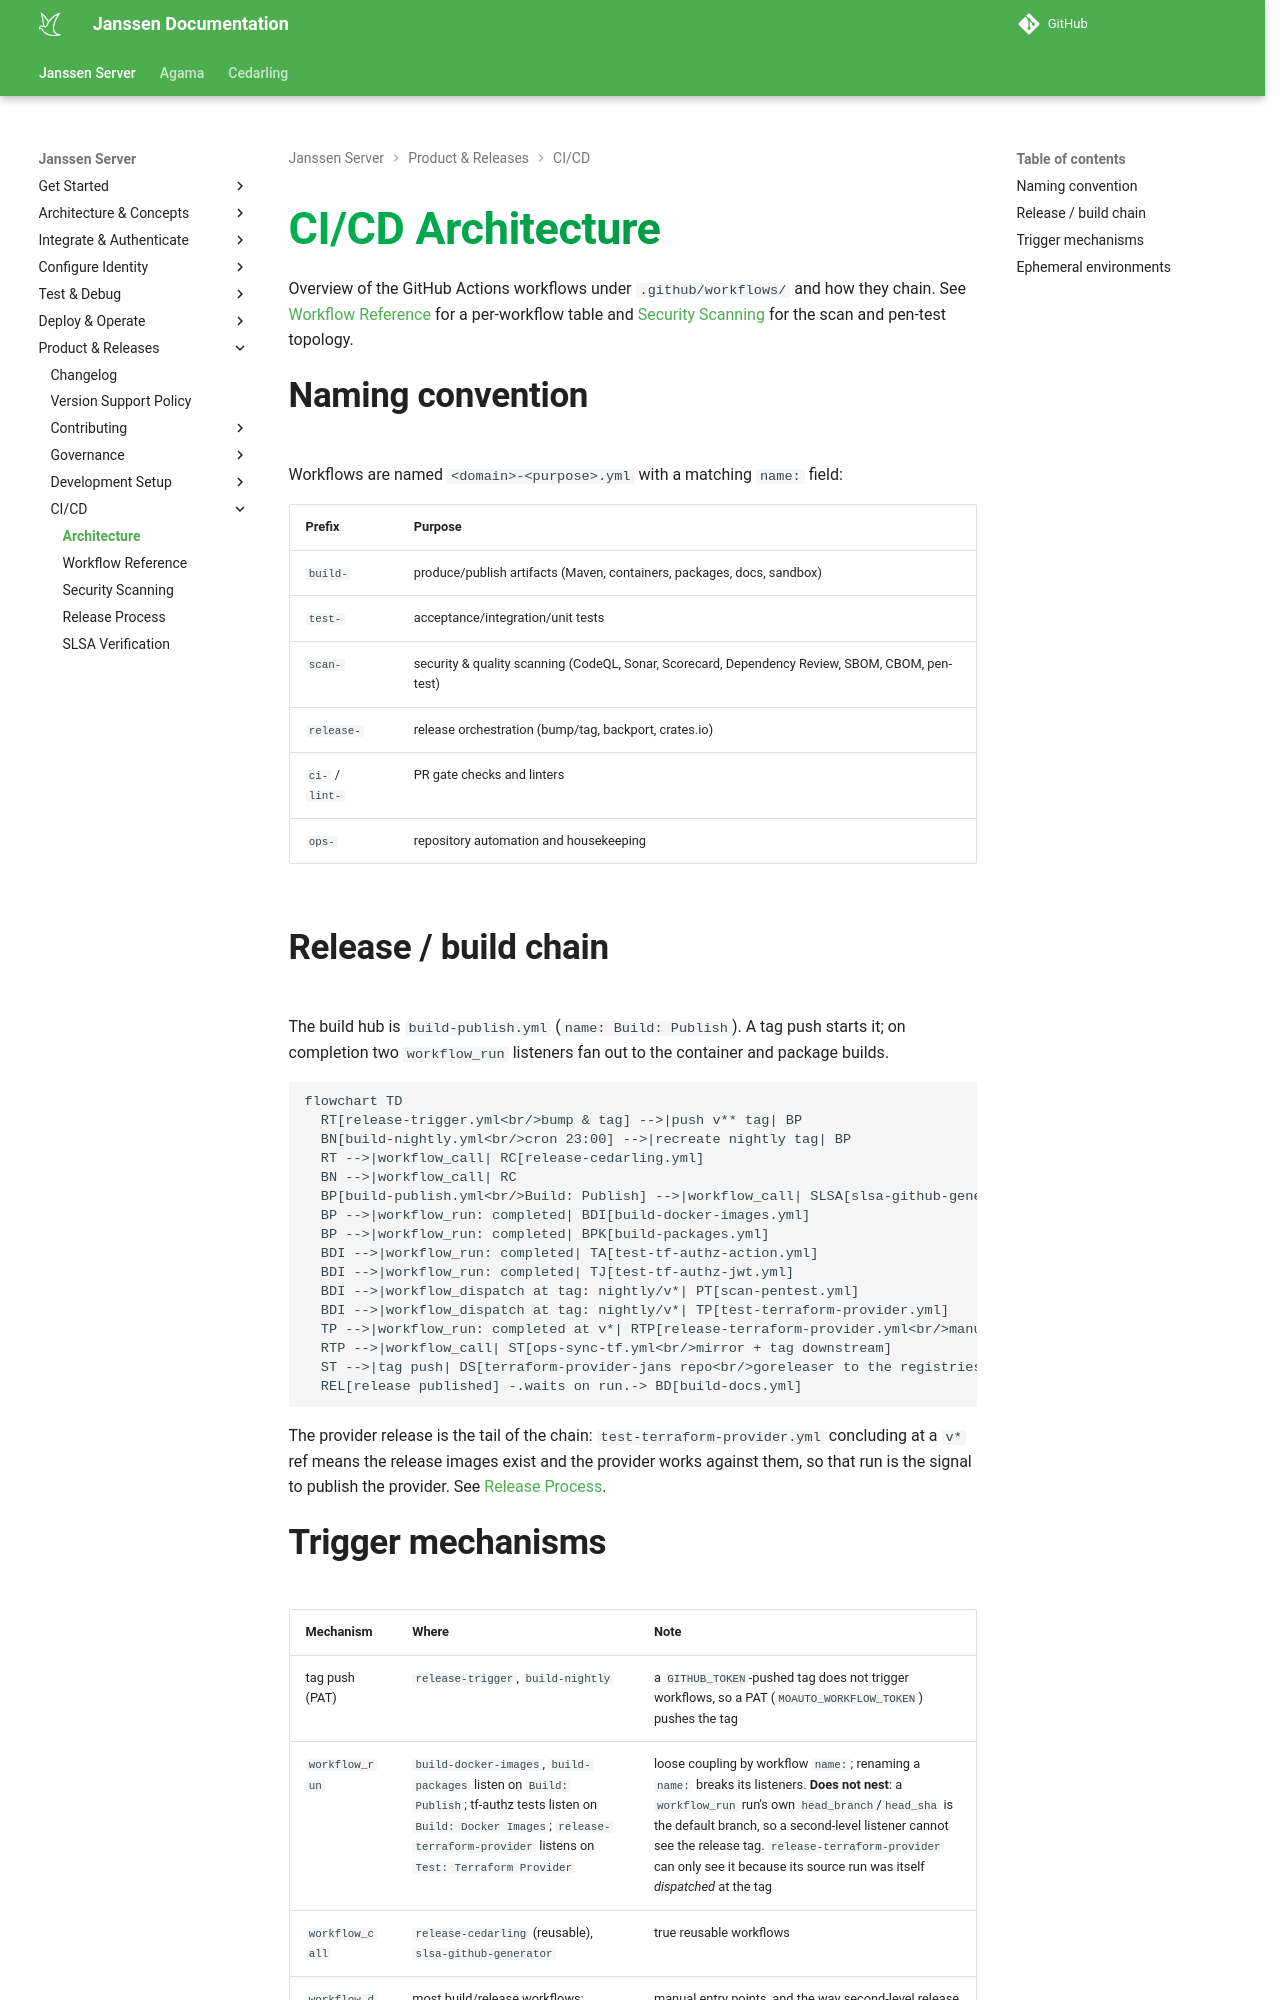

repository: JanssenProject/jans · page: head/contribute/ci-cd/architecture/index.html · generator: mkdocs

---
tags:
- CI/CD
- architecture
---

# CI/CD Architecture

Overview of the GitHub Actions workflows under `.github/workflows/` and how they
chain. See [Workflow Reference](workflows.md) for a per-workflow table and
[Security Scanning](security-scanning.md) for the scan and pen-test topology.

## Naming convention

Workflows are named `<domain>-<purpose>.yml` with a matching `name:` field:

| Prefix | Purpose |
|---|---|
| `build-` | produce/publish artifacts (Maven, containers, packages, docs, sandbox) |
| `test-` | acceptance/integration/unit tests |
| `scan-` | security & quality scanning (CodeQL, Sonar, Scorecard, Dependency Review, SBOM, CBOM, pen-test) |
| `release-` | release orchestration (bump/tag, backport, crates.io) |
| `ci-` / `lint-` | PR gate checks and linters |
| `ops-` | repository automation and housekeeping |

## Release / build chain

The build hub is `build-publish.yml` (`name: Build: Publish`). A tag push starts
it; on completion two `workflow_run` listeners fan out to the container and
package builds.

```mermaid
flowchart TD
  RT[release-trigger.yml<br/>bump & tag] -->|push v** tag| BP
  BN[build-nightly.yml<br/>cron 23:00] -->|recreate nightly tag| BP
  RT -->|workflow_call| RC[release-cedarling.yml]
  BN -->|workflow_call| RC
  BP[build-publish.yml<br/>Build: Publish] -->|workflow_call| SLSA[slsa-github-generator]
  BP -->|workflow_run: completed| BDI[build-docker-images.yml]
  BP -->|workflow_run: completed| BPK[build-packages.yml]
  BDI -->|workflow_run: completed| TA[test-tf-authz-action.yml]
  BDI -->|workflow_run: completed| TJ[test-tf-authz-jwt.yml]
  BDI -->|workflow_dispatch at tag: nightly/v*| PT[scan-pentest.yml]
  BDI -->|workflow_dispatch at tag: nightly/v*| TP[test-terraform-provider.yml]
  TP -->|workflow_run: completed at v*| RTP[release-terraform-provider.yml<br/>manual approval]
  RTP -->|workflow_call| ST[ops-sync-tf.yml<br/>mirror + tag downstream]
  ST -->|tag push| DS[terraform-provider-jans repo<br/>goreleaser to the registries]
  REL[release published] -.waits on run.-> BD[build-docs.yml]
```

The provider release is the tail of the chain: `test-terraform-provider.yml`
concluding at a `v*` ref means the release images exist and the provider works
against them, so that run is the signal to publish the provider. See
[Release Process](release-process.md#terraform-provider).
